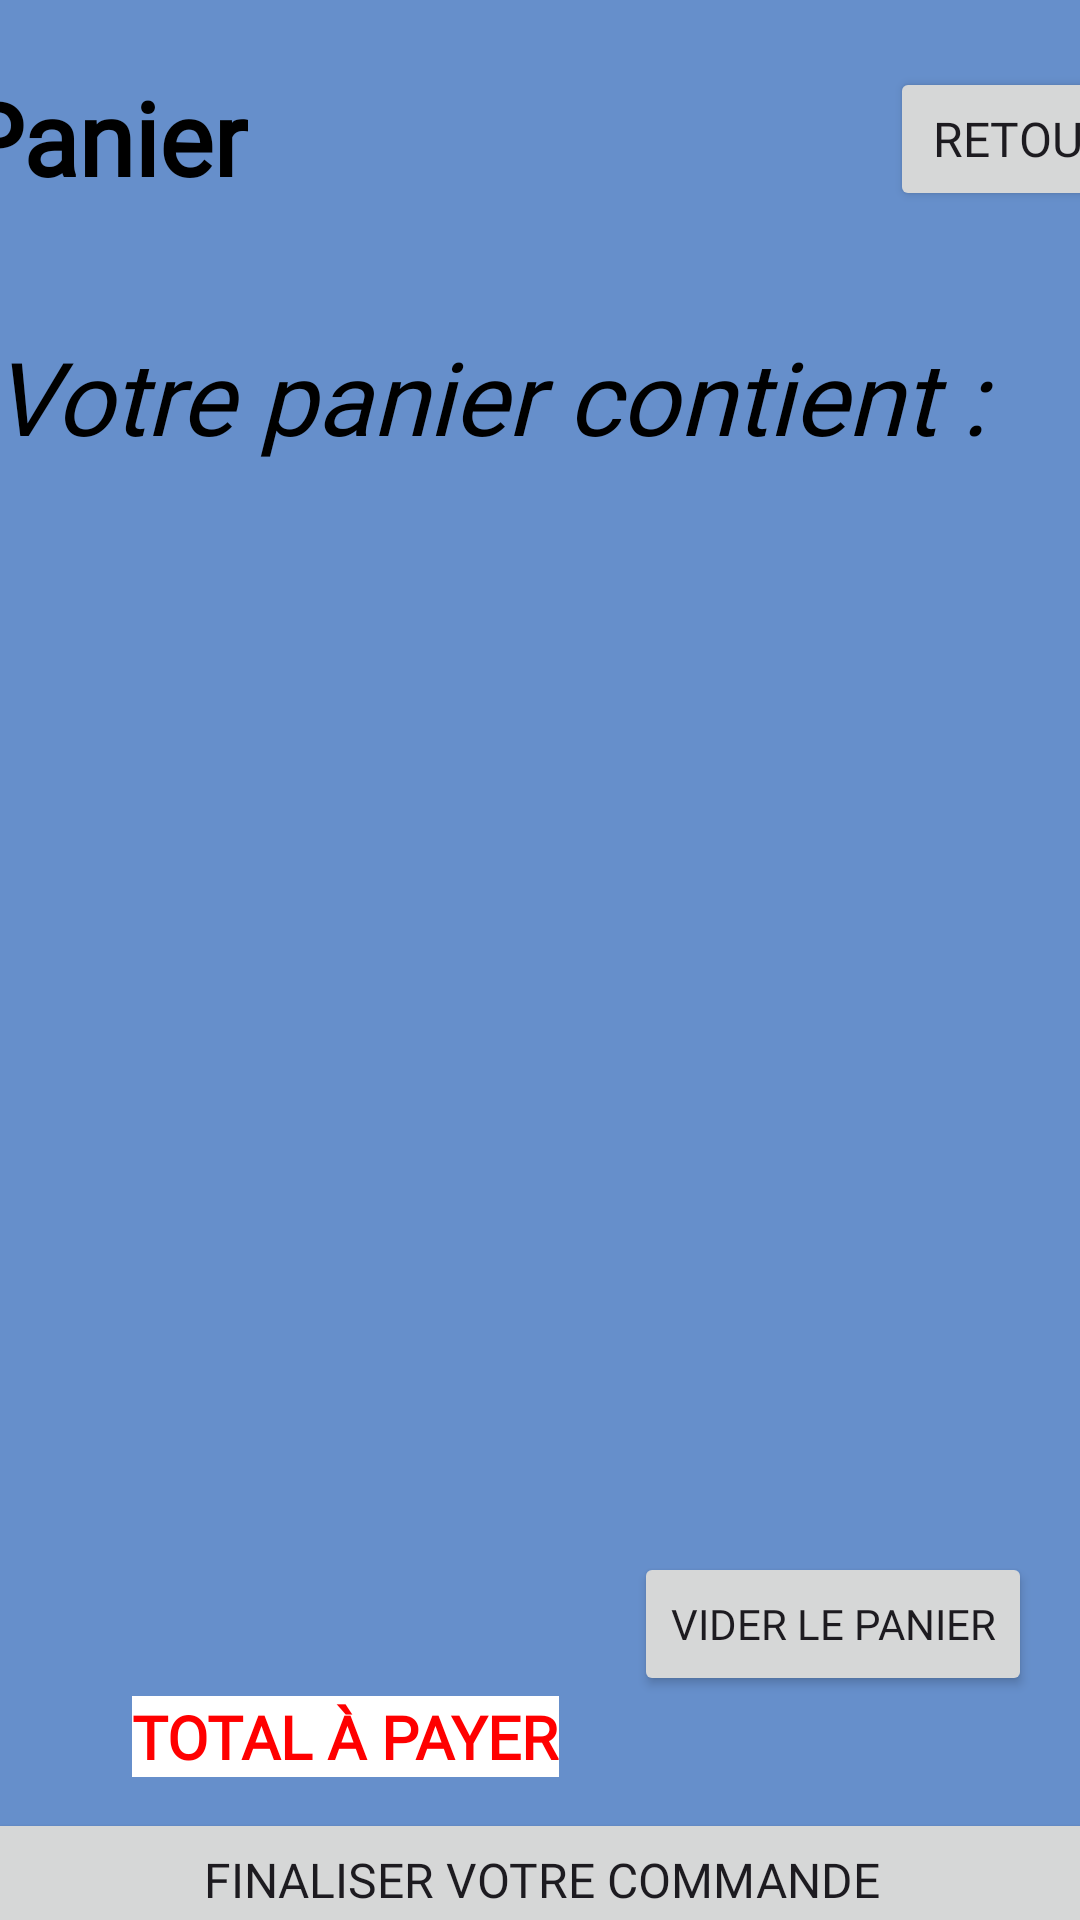

Write the Android layout XML for this screen, with the resource values it uses.
<!-- AndroidManifest.xml: application theme Theme.MonApp1 -->
<!-- res/layout/activity_panier.xml -->
<?xml version="1.0" encoding="utf-8"?>
<androidx.constraintlayout.widget.ConstraintLayout xmlns:android="http://schemas.android.com/apk/res/android"
    xmlns:app="http://schemas.android.com/apk/res-auto"
    xmlns:tools="http://schemas.android.com/tools"
    android:layout_width="match_parent"
    android:layout_height="match_parent"
    android:background="#668FCB"
    tools:context=".PanierActivity">

    <!-- res/layout/activity_panier.xml -->

    <Button
        android:id="@+id/btnViderPanier"
        android:layout_width="wrap_content"
        android:layout_height="wrap_content"
        android:layout_marginTop="44dp"
        android:layout_marginEnd="16dp"
        android:fontFamily="@font/itim"
        android:text="Vider le panier"
        app:layout_constraintEnd_toEndOf="parent"
        app:layout_constraintTop_toBottomOf="@+id/relativeLayout" />

    <TextView
        android:id="@+id/textViewPanier"
        android:layout_width="wrap_content"
        android:layout_height="wrap_content"
        android:layout_marginStart="40dp"
        android:layout_marginTop="23dp"
        android:fontFamily="@font/itim"
        android:text="Panier"
        android:textColor="#000000"
        android:textSize="34sp"
        android:textStyle="bold"
        app:layout_constraintEnd_toStartOf="@+id/btnRetourProduits"
        app:layout_constraintStart_toStartOf="parent"
        app:layout_constraintTop_toTopOf="parent" />

    <RelativeLayout
        android:id="@+id/relativeLayout"
        android:layout_width="398dp"
        android:layout_height="380dp"
        android:layout_marginTop="25dp"
        android:layout_marginBottom="54dp"
        android:background="#668FCB"
        android:paddingLeft="16dp"
        android:paddingTop="16dp"
        android:paddingRight="16dp"
        android:paddingBottom="16dp"
        app:layout_constraintBottom_toTopOf="@+id/btnViderPanier"
        app:layout_constraintEnd_toEndOf="parent"
        app:layout_constraintStart_toStartOf="parent"
        app:layout_constraintTop_toBottomOf="@+id/textViewPanier"
        tools:context=".PanierActivity">


        <androidx.recyclerview.widget.RecyclerView
            android:id="@+id/recyclerViewCart"
            android:layout_width="354dp"
            android:layout_height="244dp"
            android:layout_below="@id/textViewPanier"
            android:layout_marginTop="129dp"
            android:layout_marginBottom="8dp" />

        <TextView
            android:id="@+id/textViewMessage"
            android:layout_width="wrap_content"
            android:layout_height="wrap_content"
            android:fontFamily="@font/itim"
            android:text="Votre panier contient : "
            android:textColor="#000000"
            android:textSize="34sp"
            android:textStyle="italic" />

        

    </RelativeLayout>

    <TextView
        android:id="@+id/textViewTotalAPayer"
        android:layout_width="wrap_content"
        android:layout_height="wrap_content"
        android:layout_marginStart="44dp"
        android:layout_marginTop="92dp"
        android:background="#FFFFFF"
        android:fontFamily="@font/itim"
        android:text="TOTAL À PAYER"
        android:textColor="#FF0000"
        android:textSize="20sp"
        android:textStyle="bold"
        app:layout_constraintStart_toStartOf="parent"
        app:layout_constraintTop_toBottomOf="@+id/relativeLayout" />

    <Button
        android:id="@+id/btnRetourProduits"
        android:layout_width="wrap_content"
        android:layout_height="wrap_content"
        android:layout_marginStart="214dp"
        android:layout_marginTop="17dp"
        android:layout_marginEnd="29dp"
        android:layout_marginBottom="18dp"
        android:fontFamily="@font/itim"
        android:text="Retour"
        android:textSize="16sp"
        app:layout_constraintBottom_toTopOf="@+id/relativeLayout"
        app:layout_constraintEnd_toEndOf="parent"
        app:layout_constraintStart_toEndOf="@+id/textViewPanier"
        app:layout_constraintTop_toTopOf="parent" />

    <Button
        android:id="@+id/button2"
        android:layout_width="409dp"
        android:layout_height="wrap_content"
        android:layout_marginStart="1dp"
        android:layout_marginTop="43dp"
        android:layout_marginEnd="1dp"
        android:layout_marginBottom="22dp"
        android:fontFamily="@font/itim"
        android:text="Finaliser votre commande"
        android:textSize="16sp"
        app:layout_constraintBottom_toBottomOf="parent"
        app:layout_constraintEnd_toEndOf="parent"
        app:layout_constraintStart_toStartOf="parent"
        app:layout_constraintTop_toBottomOf="@+id/textViewTotalAPayer" />

</androidx.constraintlayout.widget.ConstraintLayout>
<!-- resources referenced by this layout -->
<resources>
  <style name="Theme.MonApp1" parent="Base.Theme.MonApp1" />
  <style name="Base.Theme.MonApp1" parent="Theme.Material3.DayNight.NoActionBar">
          
          
      </style>
</resources>
